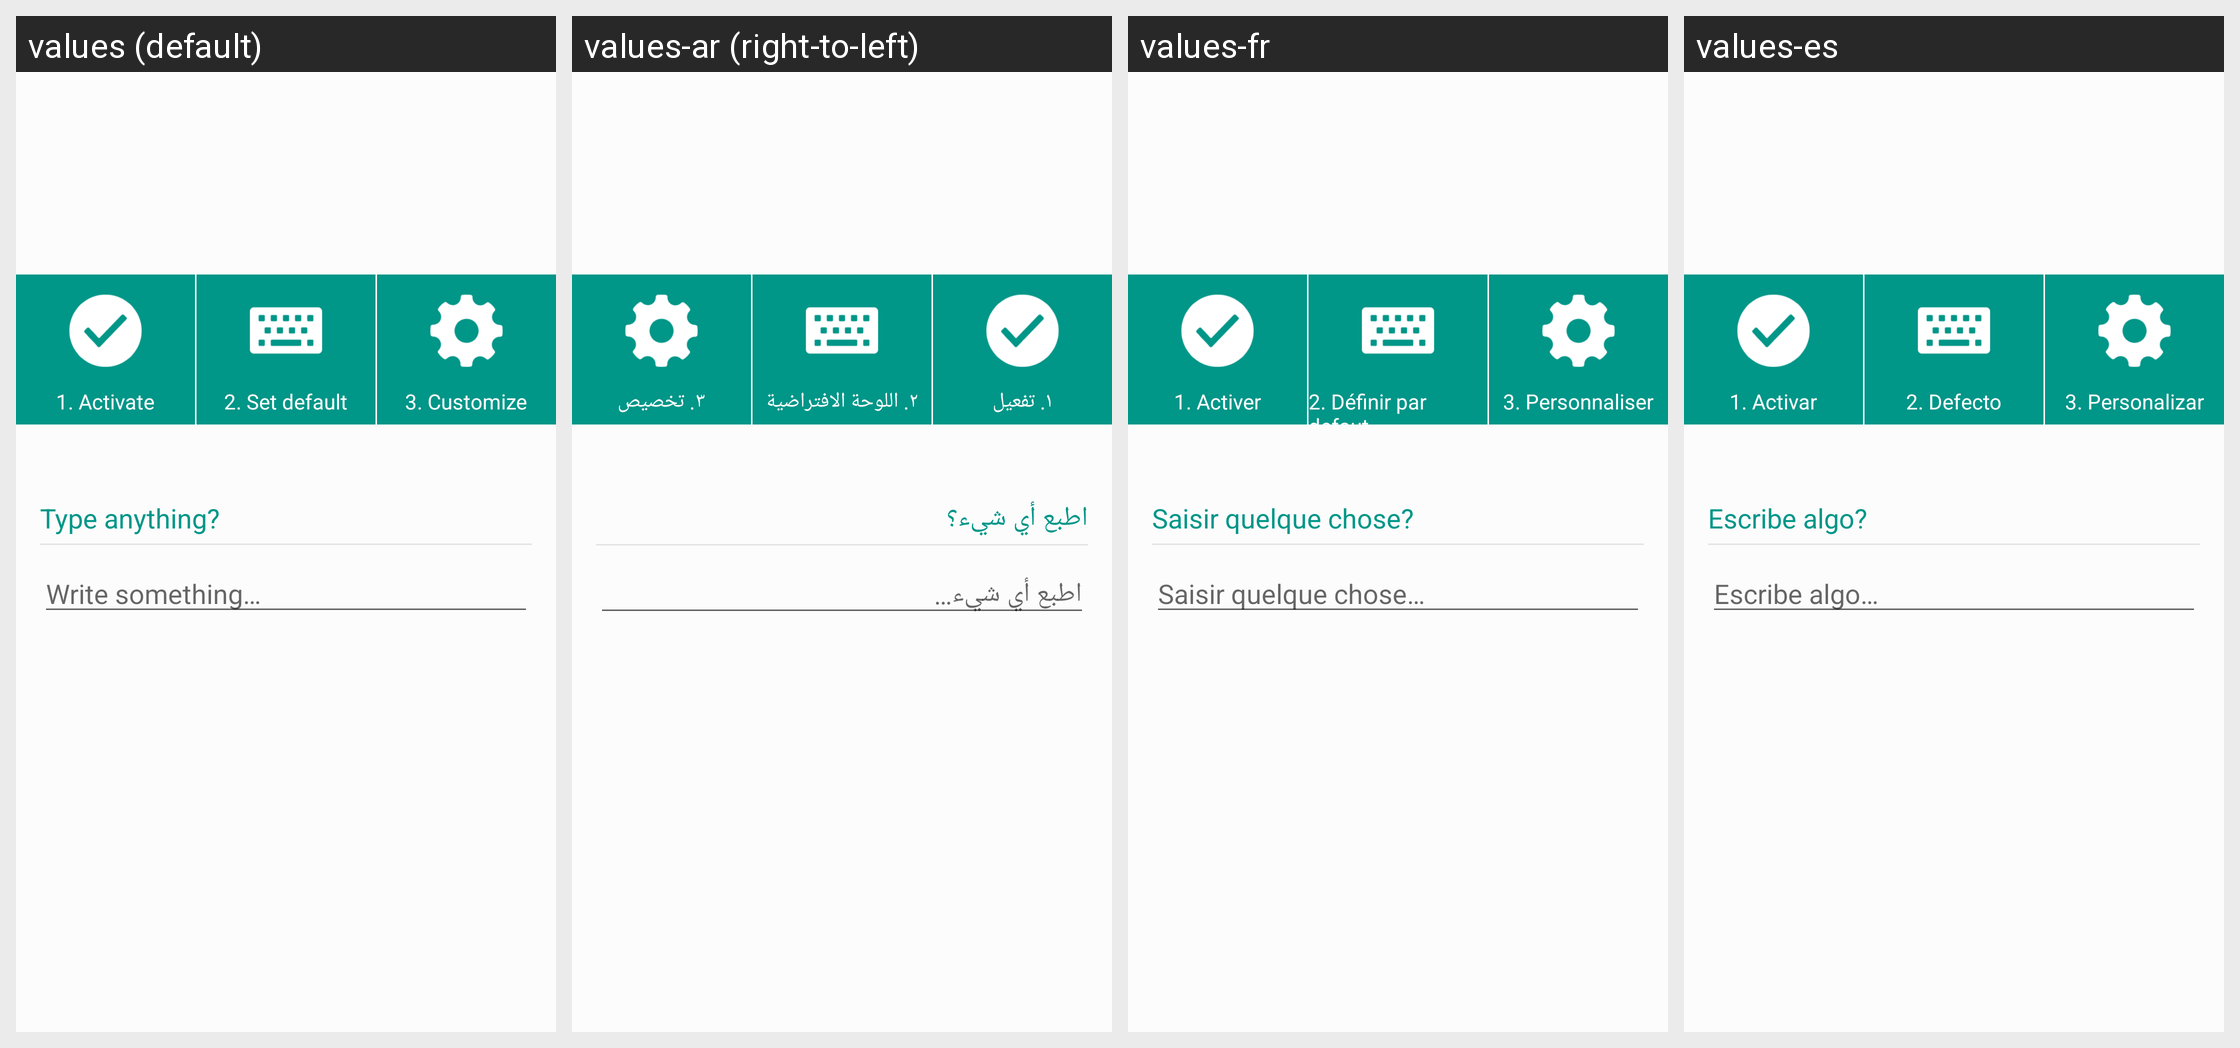

Translations of the strings shown on this Android screen, per locale in the grid:
Android screen res/layout/activity_main.xml rendered under 4 locales, left to right: values (default), values-ar (right-to-left), values-fr, values-es. Device: Nexus 5 (rendered at 1080×1920; each locale shown at half size, 540×960, under a caption strip naming it); theme AppTheme.
Strings drawn on this screen, with the default value and each locale's value (text and hints the layout hard-codes appear in the picture but are not listed):

swift_braille_is_not_default_keyboard_text
  values: Ooh no! SwiftBraille is not the default keyboard!
  values-ar: لا يبدو أن سويفت برايل هي لوحة المفاتيح الافتراضية!
  values-fr: Ooh non! SwiftBraille n'est pas le clavier par défaut!
  values-es: ¡Ooh no! SwiftBraille no es tu teclado predeterminado!

activate_btn
  values: 1. Activate
  values-ar: ١. تفعيل
  values-fr: 1. Activer
  values-es: 1. Activar

set_default_btn
  values: 2. Set default
  values-ar: ٢. اللوحة الافتراضية
  values-fr: 2. Définir par defaut
  values-es: 2. Defecto

customize_btn
  values: 3. Customize
  values-ar: ٣. تخصيص
  values-fr: 3. Personnaliser
  values-es: 3. Personalizar

training_input_title
  values: Type anything?
  values-ar: اطبع أي شيء؟
  values-fr: Saisir quelque chose?
  values-es: Escribe algo?

training_input_hint
  values: Write something…
  values-ar: اطبع أي شيء…
  values-fr: Saisir quelque chose…
  values-es: Escribe algo…
